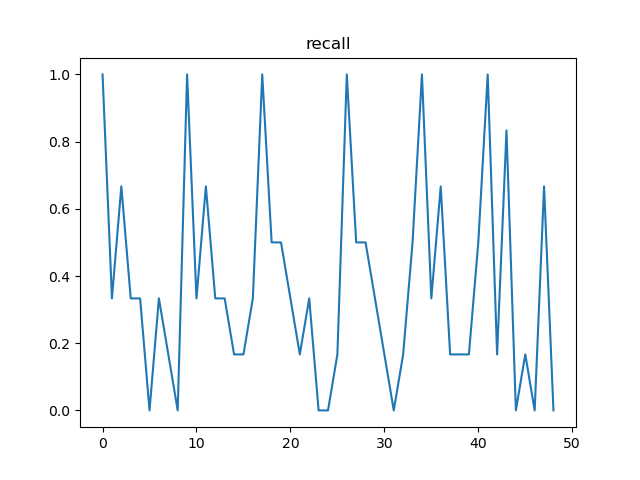

Values plotted in this chart, from the file beside it:
, t, recall, n
0, 12, 1.0, 500
1, 24, 0.3333, 245
2, 36, 0.6667, 255
3, 48, 0.3333, 130
4, 60, 0.3333, 125
5, 72, 0.0, 65
6, 84, 0.3333, 65
7, 96, 0.1667, 32
8, 108, 0.0, 33
9, 120, 1.0, 500
10, 132, 0.3333, 249
11, 144, 0.6667, 251
12, 156, 0.3333, 125
13, 168, 0.3333, 126
14, 180, 0.1667, 63
15, 192, 0.1667, 63
16, 204, 0.3333, 62
17, 216, 1.0, 500
18, 228, 0.5, 250
19, 240, 0.5, 250
20, 252, 0.3333, 125
21, 264, 0.1667, 125
22, 276, 0.3333, 62
23, 288, 0.0, 63
24, 300, 0.0, 31
25, 312, 0.1667, 62
26, 324, 1.0, 500
27, 336, 0.5, 250
28, 348, 0.5, 250
29, 360, 0.3333, 125
30, 372, 0.1667, 125
31, 384, 0.0, 63
32, 396, 0.1667, 62
33, 408, 0.5, 125
34, 420, 1.0, 500
35, 432, 0.3333, 250
36, 444, 0.6667, 250
37, 456, 0.1667, 125
38, 468, 0.1667, 125
39, 480, 0.1667, 62
40, 492, 0.5, 125
41, 504, 1.0, 500
42, 516, 0.1667, 250
43, 528, 0.8333, 250
44, 540, 0.0, 125
45, 552, 0.1667, 125
46, 564, 0.0, 63
47, 576, 0.6667, 125
48, 588, 0.0, 62
